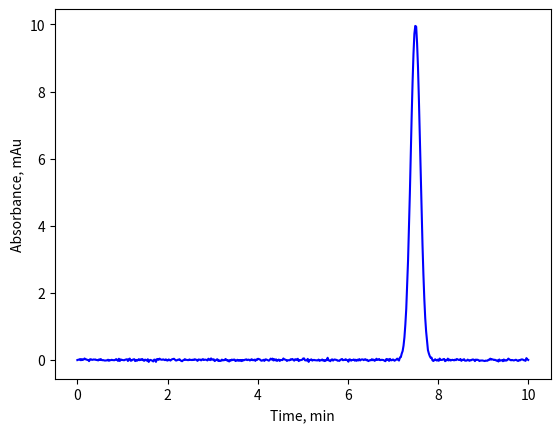

Source code (Python):
# -*- coding: utf-8 -*-
"""
Created on Fri Mar 18 16:53:11 2022

[redacted]
"""

import numpy as np
import matplotlib.pyplot as plt



def gauss(t, t_max, width):
    f = np.exp(-np.log(2)*((t-t_max)/(width/2))**2)
    return f

N = 500
t = np.linspace(0, 10, N)
t_max = 7.5
width = .25
height = 10

dp = .02

erro = dp*np.random.randn(N)

f = height*gauss(t, t_max, width)+erro

plt.plot(t, f, 'b-')

plt.xlabel('Time, min')
plt.ylabel('Absorbance, mAu')    